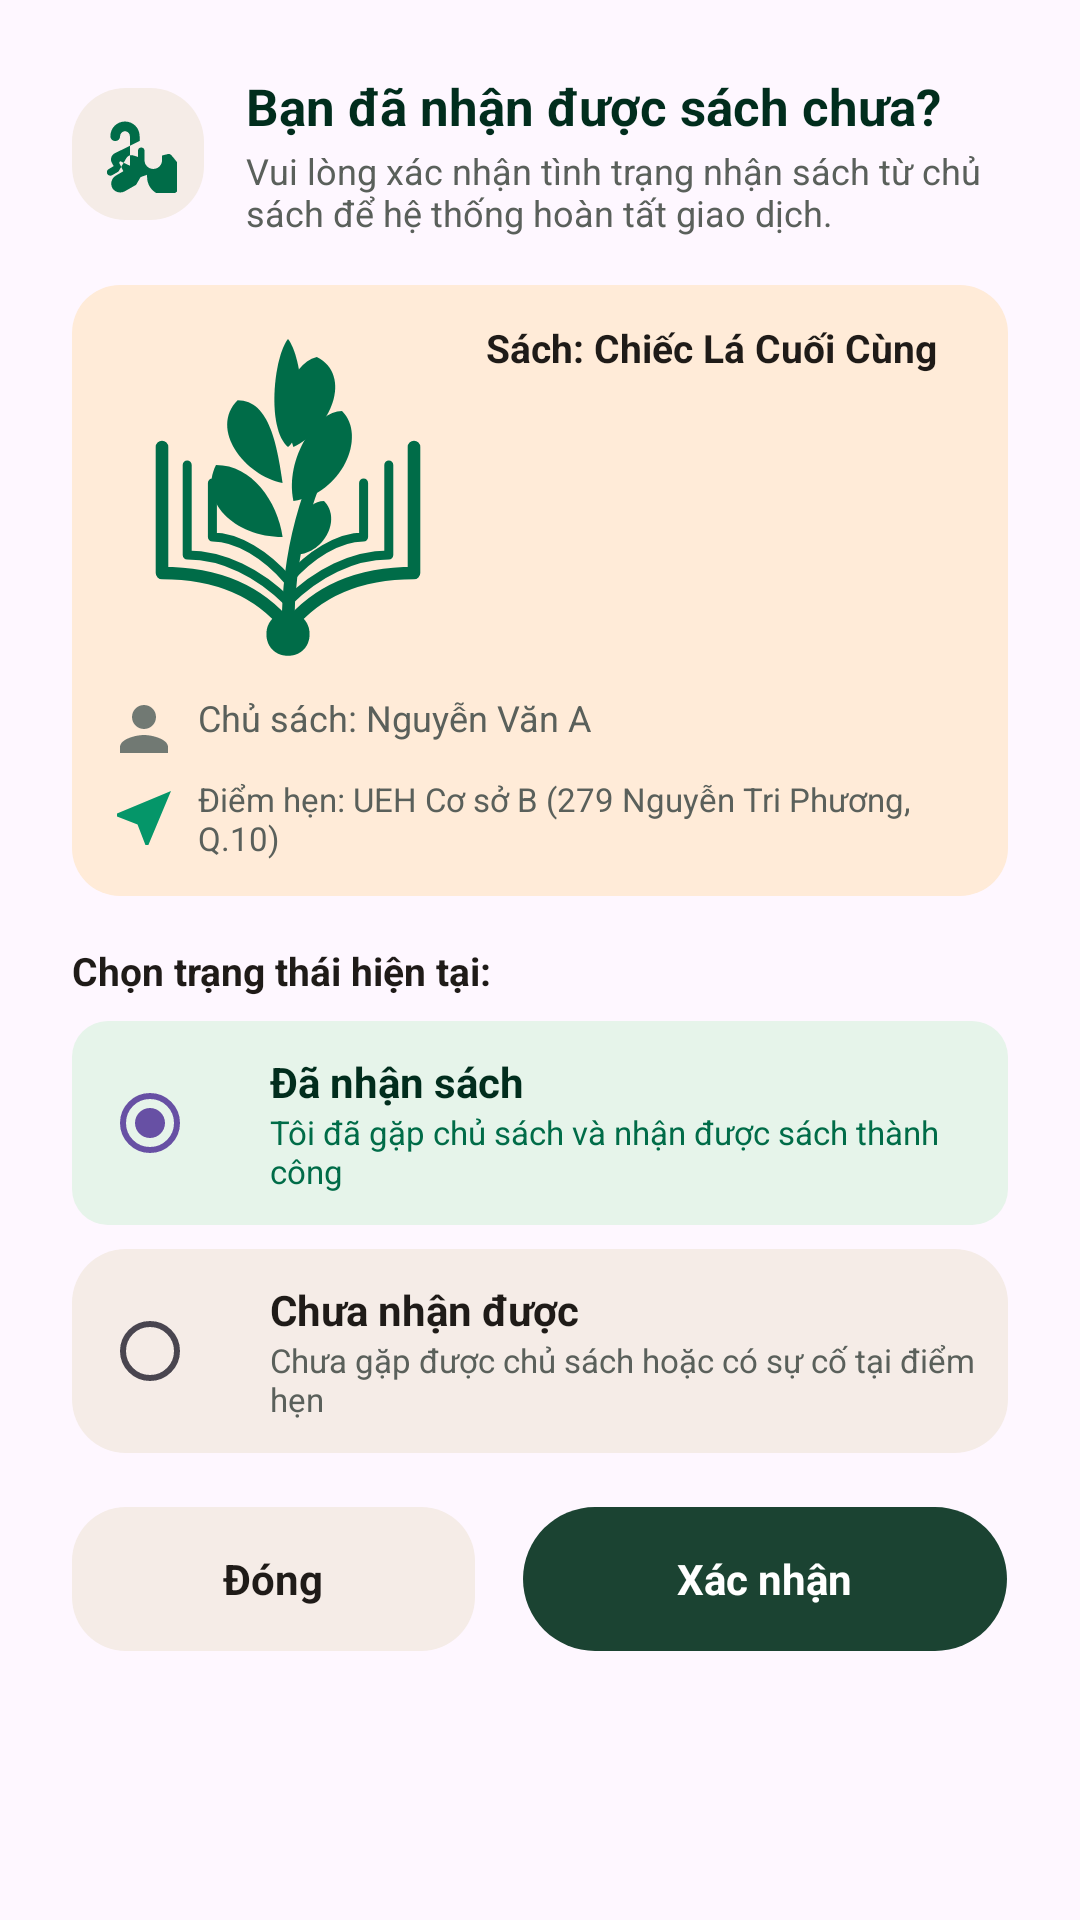

Layout XML and referenced resources for this Android screen:
<!-- AndroidManifest.xml: application theme Theme.Project -->
<!-- res/layout/dialog_confirm_receive.xml -->
<?xml version="1.0" encoding="utf-8"?>
<LinearLayout xmlns:android="http://schemas.android.com/apk/res/android"
    xmlns:app="http://schemas.android.com/apk/res-auto"
    xmlns:tools="http://schemas.android.com/tools"
    android:layout_width="match_parent"
    android:layout_height="wrap_content"
    android:background="@drawable/bg_login_card"
    android:orientation="vertical"
    android:padding="24dp">

    
    <LinearLayout
        android:layout_width="match_parent"
        android:layout_height="wrap_content"
        android:gravity="center_vertical"
        android:orientation="horizontal">

        <ImageView
            android:layout_width="44dp"
            android:layout_height="44dp"
            android:background="@drawable/bg_pill_inactive"
            android:contentDescription="Handshake Icon"
            android:padding="9dp"
            android:src="@drawable/ic_handshake"
            app:tint="@color/secondary" />

        <LinearLayout
            android:layout_width="0dp"
            android:layout_height="wrap_content"
            android:layout_marginStart="14dp"
            android:layout_weight="1"
            android:orientation="vertical">

            <TextView
                android:id="@+id/tvConfirmDialogTitle"
                android:layout_width="wrap_content"
                android:layout_height="wrap_content"
                android:text="@string/title_dialog_confirm_receive"
                android:textColor="@color/primary"
                android:textSize="17sp"
                android:textStyle="bold" />

            <TextView
                android:id="@+id/tvConfirmDialogDesc"
                android:layout_width="wrap_content"
                android:layout_height="wrap_content"
                android:layout_marginTop="2dp"
                android:text="@string/desc_dialog_confirm_receive"
                android:textColor="@color/text_secondary"
                android:textSize="12sp" />
        </LinearLayout>
    </LinearLayout>

    
    <LinearLayout
        android:layout_width="match_parent"
        android:layout_height="wrap_content"
        android:layout_marginTop="16dp"
        android:background="@drawable/bg_tips_card"
        android:orientation="vertical"
        android:padding="12dp">

        <TextView
            android:id="@+id/tvConfirmBookTitle"
            android:layout_width="match_parent"
            android:layout_height="wrap_content"
            android:drawableStart="@drawable/ic_bookshare_logo"
            android:drawablePadding="6dp"
            android:drawableTint="@color/secondary"
            android:ellipsize="end"
            android:maxLines="1"
            android:text="Sách: Chiếc Lá Cuối Cùng"
            android:textColor="@color/text_primary"
            android:textSize="13sp"
            android:textStyle="bold" />

        <TextView
            android:id="@+id/tvConfirmOwnerName"
            android:layout_width="match_parent"
            android:layout_height="wrap_content"
            android:layout_marginTop="4dp"
            android:drawableStart="@drawable/ic_person"
            android:drawablePadding="6dp"
            android:drawableTint="@color/outline"
            android:ellipsize="end"
            android:maxLines="1"
            android:text="Chủ sách: Nguyễn Văn A"
            android:textColor="@color/text_secondary"
            android:textSize="12sp" />

        <TextView
            android:id="@+id/tvConfirmAppointment"
            android:layout_width="match_parent"
            android:layout_height="wrap_content"
            android:layout_marginTop="4dp"
            android:drawableStart="@drawable/ic_near_me"
            android:drawablePadding="6dp"
            android:drawableTint="@color/secondary_green"
            android:ellipsize="end"
            android:maxLines="2"
            android:text="Điểm hẹn: UEH Cơ sở B (279 Nguyễn Tri Phương, Q.10)"
            android:textColor="@color/text_secondary"
            android:textSize="11sp" />
    </LinearLayout>

    
    <TextView
        android:layout_width="wrap_content"
        android:layout_height="wrap_content"
        android:layout_marginTop="16dp"
        android:text="Chọn trạng thái hiện tại:"
        android:textColor="@color/text_primary"
        android:textSize="13sp"
        android:textStyle="bold" />

    <RadioGroup
        android:id="@+id/rgReceiveOptions"
        android:layout_width="match_parent"
        android:layout_height="wrap_content"
        android:layout_marginTop="8dp">

        
        <LinearLayout
            android:id="@+id/layoutOptionReceived"
            android:layout_width="match_parent"
            android:layout_height="wrap_content"
            android:background="@drawable/bg_badge_active"
            android:clickable="true"
            android:focusable="true"
            android:gravity="center_vertical"
            android:orientation="horizontal"
            android:padding="10dp">

            <RadioButton
                android:id="@+id/rbOptionReceived"
                android:layout_width="wrap_content"
                android:layout_height="wrap_content"
                android:buttonTint="@color/secondary"
                android:checked="true" />

            <LinearLayout
                android:layout_width="0dp"
                android:layout_height="wrap_content"
                android:layout_marginStart="8dp"
                android:layout_weight="1"
                android:orientation="vertical">

                <TextView
                    android:layout_width="wrap_content"
                    android:layout_height="wrap_content"
                    android:text="@string/opt_received_book"
                    android:textColor="@color/primary"
                    android:textSize="14sp"
                    android:textStyle="bold" />

                <TextView
                    android:layout_width="wrap_content"
                    android:layout_height="wrap_content"
                    android:text="@string/opt_received_book_sub"
                    android:textColor="@color/secondary"
                    android:textSize="11sp" />
            </LinearLayout>
        </LinearLayout>

        
        <LinearLayout
            android:id="@+id/layoutOptionNotReceived"
            android:layout_width="match_parent"
            android:layout_height="wrap_content"
            android:layout_marginTop="8dp"
            android:background="@drawable/bg_pill_inactive"
            android:clickable="true"
            android:focusable="true"
            android:gravity="center_vertical"
            android:orientation="horizontal"
            android:padding="10dp">

            <RadioButton
                android:id="@+id/rbOptionNotReceived"
                android:layout_width="wrap_content"
                android:layout_height="wrap_content"
                android:buttonTint="@color/outline"
                android:checked="false" />

            <LinearLayout
                android:layout_width="0dp"
                android:layout_height="wrap_content"
                android:layout_marginStart="8dp"
                android:layout_weight="1"
                android:orientation="vertical">

                <TextView
                    android:layout_width="wrap_content"
                    android:layout_height="wrap_content"
                    android:text="@string/opt_not_received_book"
                    android:textColor="@color/text_primary"
                    android:textSize="14sp"
                    android:textStyle="bold" />

                <TextView
                    android:layout_width="wrap_content"
                    android:layout_height="wrap_content"
                    android:text="@string/opt_not_received_book_sub"
                    android:textColor="@color/text_secondary"
                    android:textSize="11sp" />
            </LinearLayout>
        </LinearLayout>

    </RadioGroup>

    
    <com.google.android.material.textfield.TextInputLayout
        android:id="@+id/tilNotReceivedNote"
        android:layout_width="match_parent"
        android:layout_height="wrap_content"
        android:layout_marginTop="10dp"
        android:visibility="gone"
        app:boxBackgroundMode="outline"
        app:boxCornerRadiusBottomEnd="12dp"
        app:boxCornerRadiusBottomStart="12dp"
        app:boxCornerRadiusTopEnd="12dp"
        app:boxCornerRadiusTopStart="12dp"
        app:boxStrokeColor="@color/secondary">

        <com.google.android.material.textfield.TextInputEditText
            android:id="@+id/etNotReceivedNote"
            android:layout_width="match_parent"
            android:layout_height="wrap_content"
            android:hint="@string/hint_not_received_note"
            android:inputType="textCapSentences|textMultiLine"
            android:maxLines="3"
            android:textColor="@color/text_primary"
            android:textSize="13sp" />
    </com.google.android.material.textfield.TextInputLayout>

    
    <ProgressBar
        android:id="@+id/pbConfirmReceiveLoading"
        android:layout_width="32dp"
        android:layout_height="32dp"
        android:layout_gravity="center_horizontal"
        android:layout_marginTop="10dp"
        android:indeterminateTint="@color/secondary"
        android:visibility="gone" />

    
    <LinearLayout
        android:layout_width="match_parent"
        android:layout_height="wrap_content"
        android:layout_marginTop="18dp"
        android:gravity="center_vertical"
        android:orientation="horizontal">

        <TextView
            android:id="@+id/btnCancelConfirmReceive"
            android:layout_width="0dp"
            android:layout_height="48dp"
            android:layout_marginEnd="8dp"
            android:layout_weight="1"
            android:background="@drawable/bg_pill_inactive"
            android:clickable="true"
            android:focusable="true"
            android:gravity="center"
            android:text="@string/btn_close"
            android:textColor="@color/text_primary"
            android:textSize="14sp"
            android:textStyle="bold" />

        <LinearLayout
            android:id="@+id/btnSubmitConfirmReceive"
            android:layout_width="0dp"
            android:layout_height="48dp"
            android:layout_marginStart="8dp"
            android:layout_weight="1.2"
            android:background="@drawable/bg_btn_primary"
            android:clickable="true"
            android:focusable="true"
            android:gravity="center"
            android:orientation="horizontal">

            <TextView
                android:id="@+id/tvSubmitConfirmText"
                android:layout_width="wrap_content"
                android:layout_height="wrap_content"
                android:text="@string/btn_confirm_receive_action"
                android:textColor="@color/white"
                android:textSize="14sp"
                android:textStyle="bold" />
        </LinearLayout>
    </LinearLayout>

</LinearLayout>
<!-- resources referenced by this layout -->
<resources>
  <color name="outline">#717973</color>
  <color name="primary">#012D1D</color>
  <color name="secondary">#006C48</color>
  <color name="secondary_green">#059669</color>
  <color name="text_primary">#1F1B18</color>
  <color name="text_secondary">#5A605B</color>
  <color name="white">#FFFFFFFF</color>
  <!-- drawable bg_badge_active (drawable) -->
  <?xml version="1.0" encoding="utf-8"?>
  <shape xmlns:android="http://schemas.android.com/apk/res/android">
      <solid android:color="#E6F4EA" />
      <corners android:radius="12dp" />
  </shape>
  <!-- drawable bg_btn_primary (drawable) -->
  <?xml version="1.0" encoding="utf-8"?>
  <ripple xmlns:android="http://schemas.android.com/apk/res/android"
      android:color="#33FFFFFF">
      <item>
          <shape android:shape="rectangle">
              <solid android:color="#1B4332" />
              <corners android:radius="26dp" />
          </shape>
      </item>
  </ripple>
  <!-- drawable bg_pill_inactive (drawable) -->
  <?xml version="1.0" encoding="utf-8"?>
  <shape xmlns:android="http://schemas.android.com/apk/res/android">
      <solid android:color="@color/surface_container" />
      <corners android:radius="18dp" />
  </shape>
  <!-- drawable bg_tips_card (drawable) -->
  <?xml version="1.0" encoding="utf-8"?>
  <shape xmlns:android="http://schemas.android.com/apk/res/android"
      android:shape="rectangle">
      <solid android:color="#FFEBD8" />
      <corners android:radius="16dp" />
  </shape>
  <!-- drawable ic_near_me (drawable) -->
  <vector xmlns:android="http://schemas.android.com/apk/res/android" android:width="24dp" android:height="24dp" android:viewportWidth="24" android:viewportHeight="24">
    <path android:fillColor="#FF000000" android:pathData="M21,3L3,10.53v0.98l6.84,2.65L12.48,21h0.98L21,3z"/>
  </vector>
  <!-- drawable ic_person (drawable) -->
  <?xml version="1.0" encoding="utf-8"?>
  <vector xmlns:android="http://schemas.android.com/apk/res/android"
      android:width="24dp"
      android:height="24dp"
      android:viewportWidth="24"
      android:viewportHeight="24">
      <path
          android:fillColor="#717973"
          android:pathData="M12,12C14.21,12 16,10.21 16,8C16,5.79 14.21,4 12,4C9.79,4 8,5.79 8,8C8,10.21 9.79,12 12,12ZM12,14C9.33,14 4,15.34 4,18V20H20V18C20,15.34 14.67,14 12,14Z" />
  </vector>
  <string name="btn_close">Đóng</string>
  <string name="btn_confirm_receive_action">Xác nhận</string>
  <string name="desc_dialog_confirm_receive">Vui lòng xác nhận tình trạng nhận sách từ chủ sách để hệ thống hoàn tất giao dịch.</string>
  <string name="hint_not_received_note">Nhập ghi chú tùy chọn (VD: Chủ sách chưa đến điểm hẹn...)</string>
  <string name="opt_not_received_book">Chưa nhận được</string>
  <string name="opt_not_received_book_sub">Chưa gặp được chủ sách hoặc có sự cố tại điểm hẹn</string>
  <string name="opt_received_book">Đã nhận sách</string>
  <string name="opt_received_book_sub">Tôi đã gặp chủ sách và nhận được sách thành công</string>
  <string name="title_dialog_confirm_receive">Bạn đã nhận được sách chưa?</string>
  <style name="Theme.Project" parent="Base.Theme.Project" />
  <color name="surface_container">#F5ECE7</color>
  <style name="Base.Theme.Project" parent="Theme.Material3.DayNight.NoActionBar">
          
          
      </style>
</resources>
